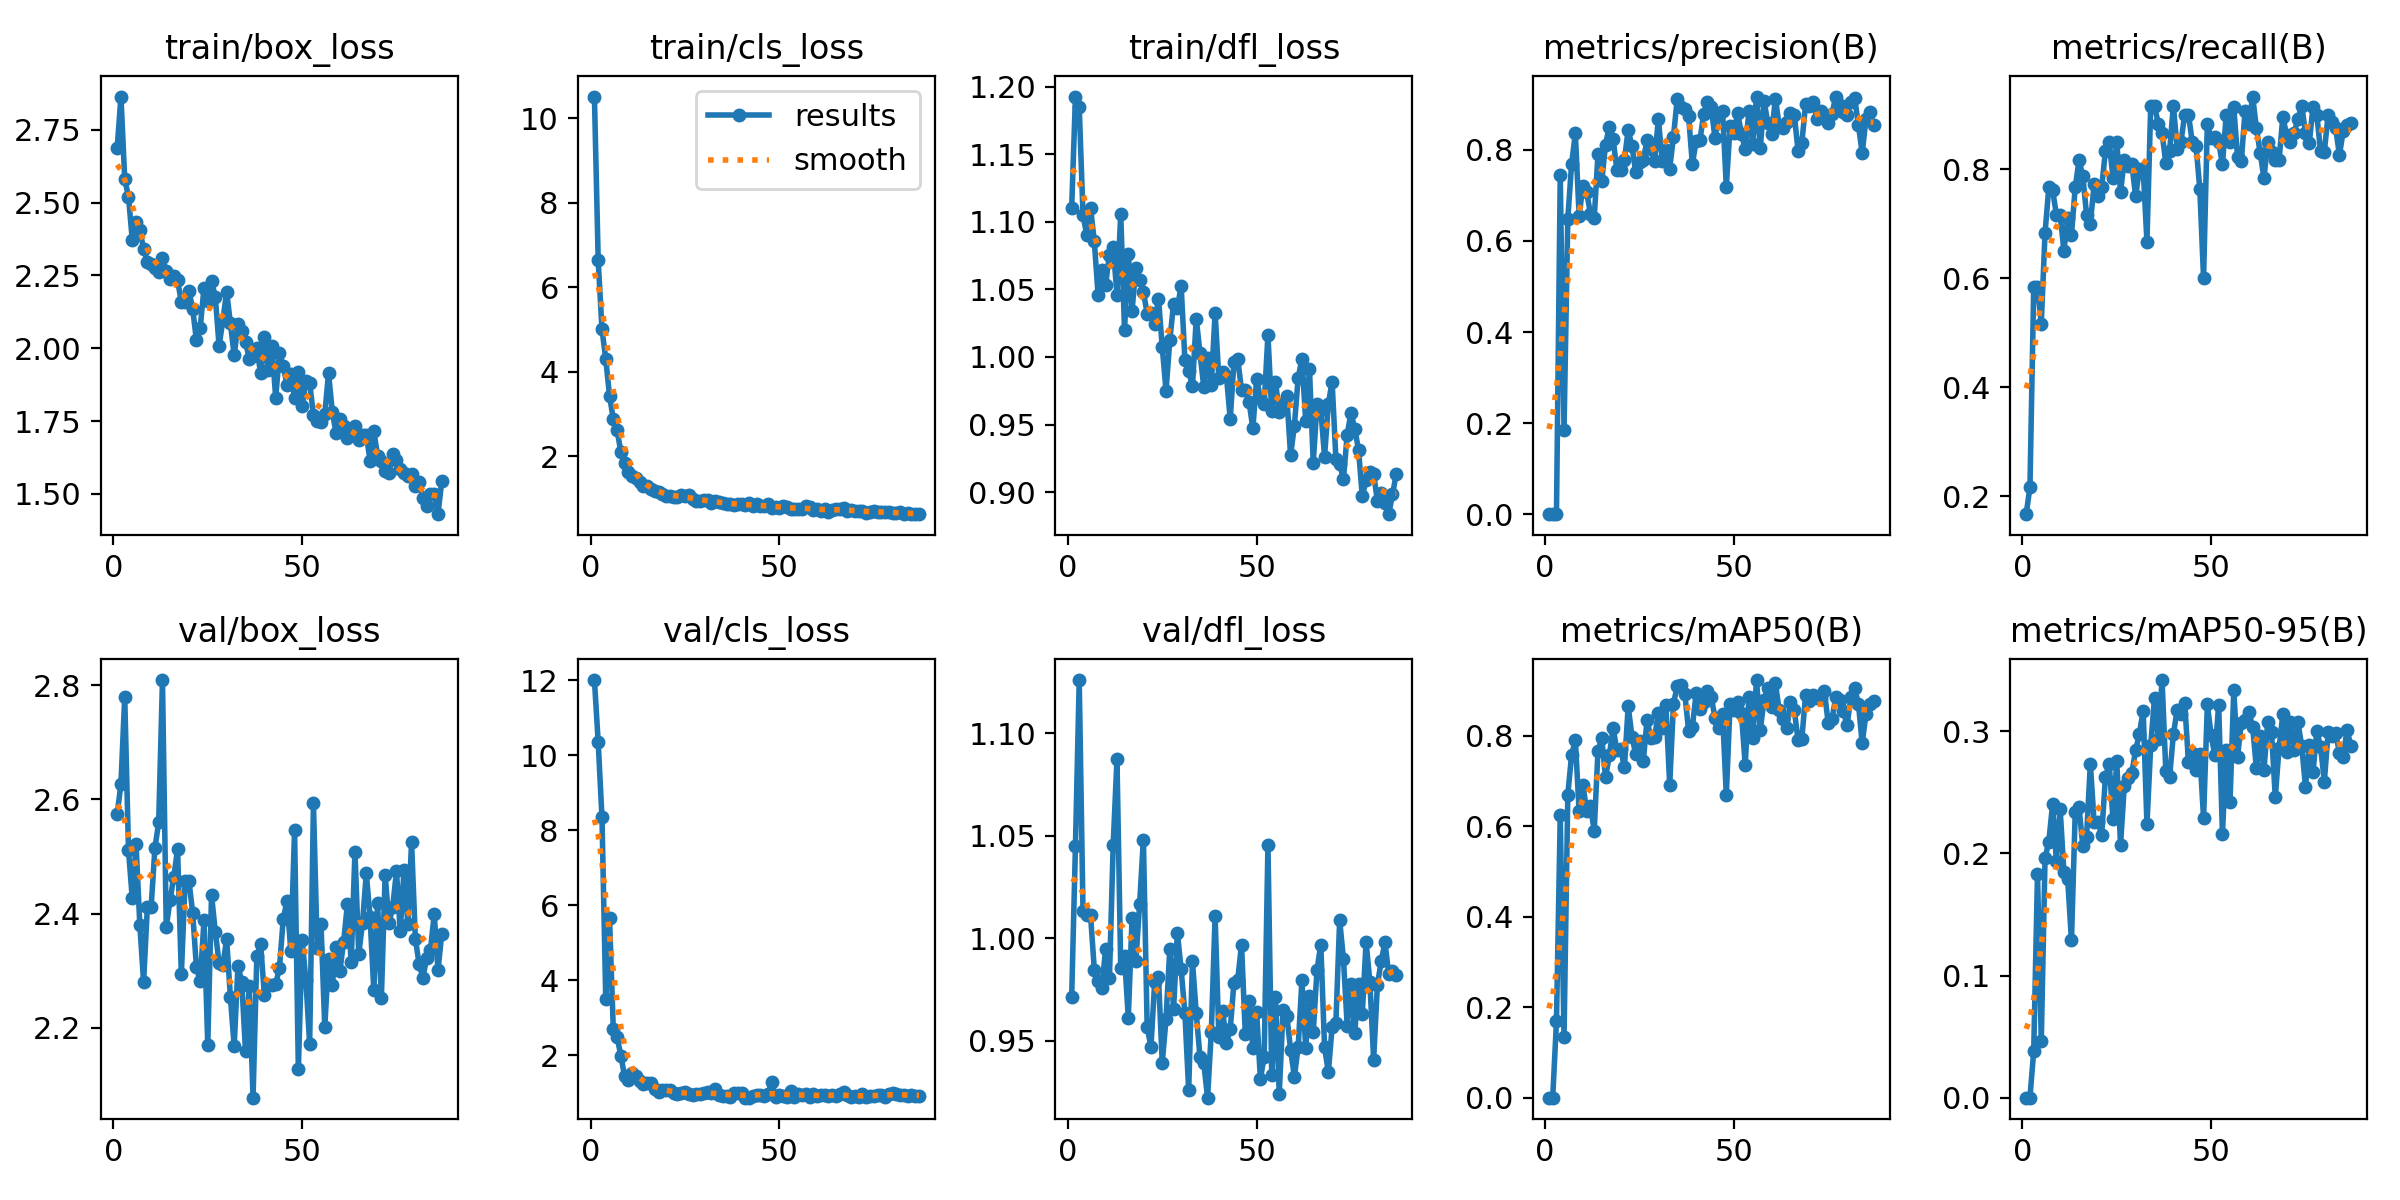

The file beside this chart, header and first rows:
epoch, train/box_loss, train/cls_loss, train/dfl_loss, metrics/precision(B), metrics/recall(B), metrics/mAP50(B), metrics/mAP50-95(B), val/box_loss, val/cls_loss, val/dfl_loss, lr/pg0, lr/pg1, lr/pg2
1, 2.687, 10.51, 1.111, 0.00055, 0.1667, 0.00046, 0.0001, 2.574, 12, 0.9714, 0.00052, 0.00052, 0.00052
2, 2.865, 6.634, 1.193, 0.00071, 0.2167, 0.00045, 0.00016, 2.627, 10.35, 1.045, 0.00105, 0.00105, 0.00105
3, 2.58, 5.005, 1.185, 0.00191, 0.5833, 0.1691, 0.03845, 2.78, 8.34, 1.126, 0.001568, 0.001568, 0.001568
4, 2.521, 4.305, 1.105, 0.744, 0.5833, 0.6241, 0.1829, 2.511, 3.509, 1.013, 0.001941, 0.001941, 0.001941
5, 2.372, 3.432, 1.09, 0.1862, 0.5167, 0.1338, 0.04621, 2.426, 5.651, 1.011, 0.001941, 0.001941, 0.001941
6, 2.433, 2.885, 1.11, 0.6478, 0.6833, 0.67, 0.1961, 2.522, 2.694, 1.011, 0.001921, 0.001921, 0.001921
7, 2.405, 2.629, 1.086, 0.7681, 0.7667, 0.7566, 0.2096, 2.38, 2.491, 0.9847, 0.001901, 0.001901, 0.001901
8, 2.342, 2.1, 1.046, 0.8355, 0.762, 0.7912, 0.2403, 2.28, 1.99, 0.9792, 0.001881, 0.001881, 0.001881
9, 2.295, 1.84, 1.065, 0.6547, 0.7167, 0.6327, 0.1938, 2.412, 1.446, 0.9759, 0.001861, 0.001861, 0.001861
10, 2.288, 1.64, 1.054, 0.7212, 0.7167, 0.6912, 0.2363, 2.412, 1.345, 0.9951, 0.001842, 0.001842, 0.001842
11, 2.276, 1.532, 1.076, 0.7072, 0.65, 0.6349, 0.1846, 2.514, 1.536, 0.9805, 0.001822, 0.001822, 0.001822
12, 2.261, 1.492, 1.081, 0.6593, 0.7096, 0.6443, 0.1786, 2.56, 1.453, 1.046, 0.001802, 0.001802, 0.001802
13, 2.31, 1.384, 1.046, 0.6496, 0.6798, 0.5907, 0.1288, 2.809, 1.311, 1.087, 0.001782, 0.001782, 0.001782
14, 2.265, 1.305, 1.106, 0.7909, 0.7667, 0.7672, 0.2342, 2.376, 1.247, 0.9853, 0.001762, 0.001762, 0.001762
15, 2.238, 1.293, 1.02, 0.731, 0.8167, 0.7947, 0.2376, 2.423, 1.266, 0.9913, 0.001743, 0.001743, 0.001743
16, 2.249, 1.239, 1.077, 0.8111, 0.7873, 0.708, 0.2063, 2.464, 1.256, 0.9613, 0.001723, 0.001723, 0.001723
17, 2.234, 1.19, 1.034, 0.8507, 0.7167, 0.7567, 0.2137, 2.513, 1.101, 1.01, 0.001703, 0.001703, 0.001703
18, 2.159, 1.165, 1.066, 0.8235, 0.6999, 0.8168, 0.2735, 2.293, 1.028, 0.9888, 0.001683, 0.001683, 0.001683
19, 2.16, 1.103, 1.057, 0.7554, 0.772, 0.769, 0.2254, 2.456, 1.079, 1.017, 0.001663, 0.001663, 0.001663
20, 2.197, 1.074, 1.048, 0.7557, 0.75, 0.7714, 0.2259, 2.458, 1.083, 1.048, 0.001644, 0.001644, 0.001644
21, 2.136, 1.057, 1.032, 0.7773, 0.7667, 0.73, 0.2151, 2.402, 1.069, 0.9568, 0.001624, 0.001624, 0.001624
22, 2.027, 1.028, 1.033, 0.8438, 0.8333, 0.8656, 0.2623, 2.306, 1.008, 0.9471, 0.001604, 0.001604, 0.001604
23, 2.071, 1.047, 1.025, 0.8072, 0.85, 0.7983, 0.2734, 2.282, 0.972, 0.9789, 0.001584, 0.001584, 0.001584
24, 2.207, 1.079, 1.043, 0.7505, 0.7833, 0.7591, 0.2278, 2.388, 1.007, 0.981, 0.001564, 0.001564, 0.001564
25, 2.163, 1.07, 1.007, 0.772, 0.85, 0.7882, 0.2752, 2.17, 1.014, 0.9394, 0.001545, 0.001545, 0.001545
26, 2.232, 1.077, 0.9751, 0.7778, 0.7586, 0.7444, 0.2071, 2.432, 0.9747, 0.9608, 0.001525, 0.001525, 0.001525
27, 2.177, 0.9904, 1.012, 0.8206, 0.8167, 0.8356, 0.2553, 2.368, 0.9559, 0.9949, 0.001505, 0.001505, 0.001505
28, 2.008, 0.9546, 1.04, 0.8012, 0.806, 0.7943, 0.2619, 2.313, 0.963, 0.9655, 0.001485, 0.001485, 0.001485
29, 2.096, 0.9558, 1.036, 0.7762, 0.8093, 0.7963, 0.2662, 2.309, 0.9585, 1.003, 0.001465, 0.001465, 0.001465
30, 2.194, 0.9602, 1.053, 0.8679, 0.75, 0.8509, 0.2843, 2.356, 0.9915, 0.9849, 0.001446, 0.001446, 0.001446
31, 2.086, 0.9679, 0.9979, 0.7761, 0.8, 0.8175, 0.298, 2.253, 1.032, 0.9634, 0.001426, 0.001426, 0.001426
32, 1.975, 0.9057, 0.9896, 0.7996, 0.8, 0.8671, 0.3169, 2.168, 1.001, 0.9259, 0.001406, 0.001406, 0.001406
33, 2.082, 0.9534, 0.9783, 0.7586, 0.6667, 0.6911, 0.2238, 2.308, 1.111, 0.9889, 0.001386, 0.001386, 0.001386
34, 2.06, 0.9304, 1.028, 0.8287, 0.9167, 0.8713, 0.2885, 2.281, 0.9465, 0.9636, 0.001366, 0.001366, 0.001366
35, 2.023, 0.9009, 1.003, 0.912, 0.9167, 0.9097, 0.327, 2.159, 0.9075, 0.942, 0.001347, 0.001347, 0.001347
36, 1.964, 0.8721, 0.9779, 0.8944, 0.8833, 0.9111, 0.2936, 2.273, 0.9095, 0.9391, 0.001327, 0.001327, 0.001327
37, 1.973, 0.8803, 0.9993, 0.8884, 0.8667, 0.893, 0.3418, 2.078, 0.8858, 0.9223, 0.001307, 0.001307, 0.001307
38, 2, 0.8598, 0.9795, 0.8742, 0.811, 0.8115, 0.2674, 2.325, 1.004, 0.9546, 0.001287, 0.001287, 0.001287
39, 1.916, 0.8646, 1.033, 0.7685, 0.8333, 0.8189, 0.2626, 2.347, 0.9888, 1.011, 0.001267, 0.001267, 0.001267
40, 2.038, 0.8778, 0.9841, 0.8187, 0.9167, 0.8942, 0.2973, 2.258, 0.9844, 0.9518, 0.001248, 0.001248, 0.001248
41, 1.925, 0.8487, 0.9886, 0.8205, 0.8379, 0.8595, 0.3175, 2.274, 0.874, 0.9648, 0.001228, 0.001228, 0.001228
42, 2.007, 0.8895, 0.9859, 0.8775, 0.85, 0.8756, 0.3143, 2.275, 0.8717, 0.9491, 0.001208, 0.001208, 0.001208
43, 1.83, 0.8165, 0.9542, 0.9036, 0.9, 0.8994, 0.3231, 2.276, 0.9192, 0.9556, 0.001188, 0.001188, 0.001188
44, 1.985, 0.8706, 0.996, 0.8931, 0.9, 0.8858, 0.2745, 2.305, 0.9365, 0.9785, 0.001168, 0.001168, 0.001168
45, 1.939, 0.8223, 0.9985, 0.8249, 0.85, 0.8401, 0.2817, 2.391, 0.9297, 0.9799, 0.001149, 0.001149, 0.001149
46, 1.874, 0.8236, 0.9756, 0.8785, 0.8433, 0.8178, 0.2684, 2.422, 0.925, 0.997, 0.001129, 0.001129, 0.001129
47, 1.912, 0.8718, 0.9759, 0.8842, 0.764, 0.8489, 0.2817, 2.335, 0.9775, 0.9533, 0.001109, 0.001109, 0.001109
48, 1.831, 0.7897, 0.9668, 0.7188, 0.6, 0.6689, 0.2287, 2.546, 1.28, 0.9693, 0.001089, 0.001089, 0.001089
49, 1.92, 0.8076, 0.9471, 0.8512, 0.8833, 0.8704, 0.3218, 2.127, 0.8949, 0.9465, 0.001069, 0.001069, 0.001069
50, 1.8, 0.7879, 0.9834, 0.8373, 0.858, 0.8571, 0.2969, 2.354, 0.9312, 0.9643, 0.00105, 0.00105, 0.00105
51, 1.886, 0.8182, 0.9697, 0.8805, 0.8594, 0.8757, 0.2803, 2.283, 0.9272, 0.9315, 0.00103, 0.00103, 0.00103
52, 1.881, 0.8005, 0.9653, 0.8351, 0.85, 0.851, 0.3217, 2.171, 0.8888, 0.9423, 0.00101, 0.00101, 0.00101
53, 1.77, 0.7601, 1.016, 0.8017, 0.8086, 0.7361, 0.2156, 2.593, 1.042, 1.045, 0.0009902, 0.0009902, 0.0009902
54, 1.749, 0.7663, 0.9598, 0.8838, 0.9, 0.886, 0.2846, 2.339, 0.887, 0.9334, 0.0009704, 0.0009704, 0.0009704
55, 1.747, 0.7577, 0.9814, 0.8124, 0.85, 0.7944, 0.2421, 2.382, 0.9797, 0.9717, 0.0009506, 0.0009506, 0.0009506
56, 1.773, 0.7528, 0.9594, 0.9164, 0.9136, 0.9231, 0.3334, 2.201, 0.9328, 0.9242, 0.0009308, 0.0009308, 0.0009308
57, 1.915, 0.8297, 0.9661, 0.8044, 0.8223, 0.8131, 0.2792, 2.321, 0.9617, 0.9649, 0.000911, 0.000911, 0.000911
58, 1.781, 0.7972, 0.971, 0.9072, 0.815, 0.8796, 0.3068, 2.275, 0.8871, 0.9623, 0.0008912, 0.0008912, 0.0008912
59, 1.708, 0.7293, 0.9271, 0.8581, 0.9075, 0.906, 0.3089, 2.341, 0.9714, 0.9458, 0.0008714, 0.0008714, 0.0008714
60, 1.756, 0.7489, 0.949, 0.8338, 0.8833, 0.8646, 0.316, 2.3, 0.9049, 0.9326, 0.0008516, 0.0008516, 0.0008516
... 27 more rows
